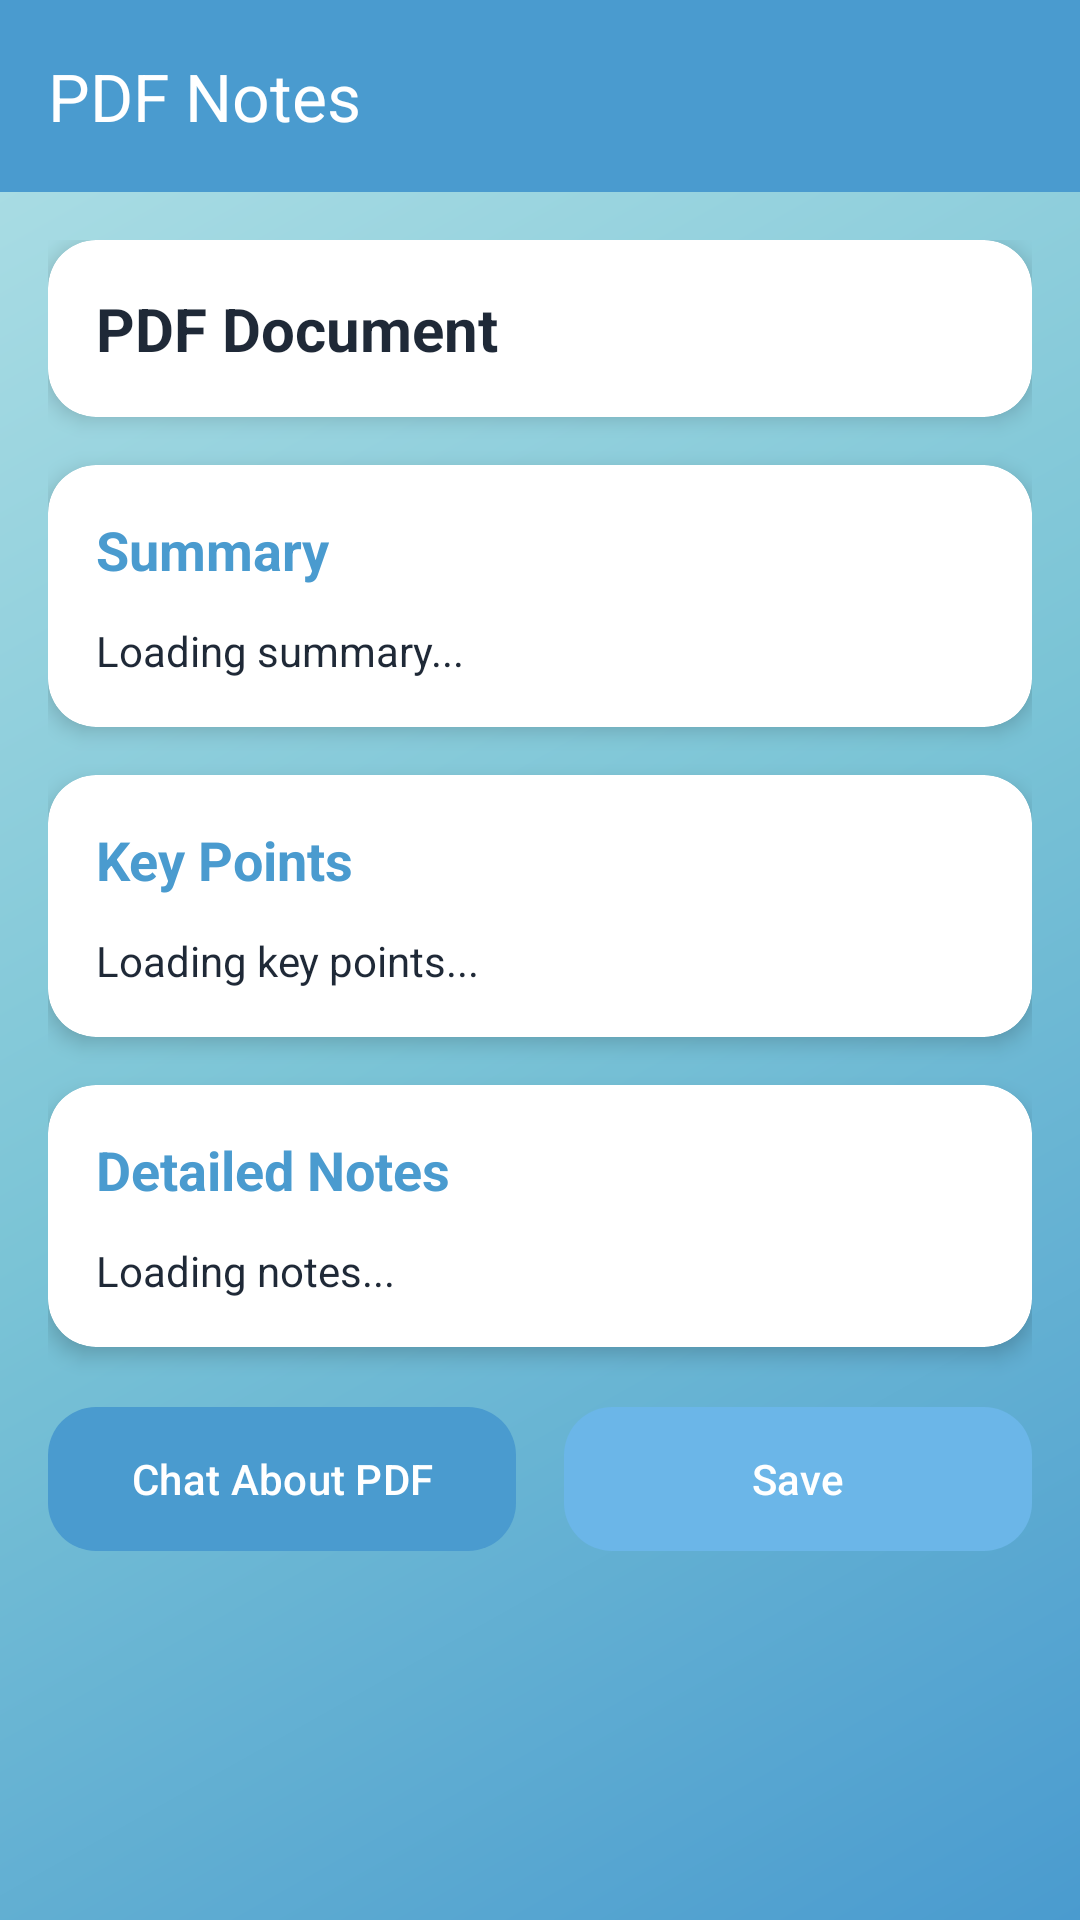

Here is an Android app screen rendered from its layout file. Give the layout XML and the strings, colors and styles it references.
<!-- AndroidManifest.xml: application theme Theme.TubeMindAI -->
<!-- res/layout/activity_pdf_notes.xml -->
<?xml version="1.0" encoding="utf-8"?>
<androidx.coordinatorlayout.widget.CoordinatorLayout xmlns:android="http://schemas.android.com/apk/res/android"
    xmlns:app="http://schemas.android.com/apk/res-auto"
    android:layout_width="match_parent"
    android:layout_height="match_parent"
    android:background="@drawable/gradient_background">

    <com.google.android.material.appbar.AppBarLayout
        android:layout_width="match_parent"
        android:layout_height="wrap_content">

        <com.google.android.material.appbar.MaterialToolbar
            android:id="@+id/toolbar"
            android:layout_width="match_parent"
            android:layout_height="?attr/actionBarSize"
            android:background="@color/primary"
            app:title="PDF Notes"
            app:titleTextColor="@color/white"
            app:navigationIconTint="@color/white" />
    </com.google.android.material.appbar.AppBarLayout>

    <androidx.core.widget.NestedScrollView
        android:layout_width="match_parent"
        android:layout_height="match_parent"
        app:layout_behavior="@string/appbar_scrolling_view_behavior">

        <LinearLayout
            android:layout_width="match_parent"
            android:layout_height="wrap_content"
            android:orientation="vertical"
            android:padding="16dp">

            
            <androidx.cardview.widget.CardView
                android:layout_width="match_parent"
                android:layout_height="wrap_content"
                app:cardCornerRadius="16dp"
                app:cardElevation="4dp"
                app:cardBackgroundColor="@color/card_background_light"
                android:layout_marginBottom="16dp">

                <LinearLayout
                    android:layout_width="match_parent"
                    android:layout_height="wrap_content"
                    android:orientation="vertical"
                    android:padding="16dp">

                    <TextView
                        android:id="@+id/tvPDFTitle"
                        android:layout_width="match_parent"
                        android:layout_height="wrap_content"
                        android:text="PDF Document"
                        android:textColor="@color/text_primary_light"
                        android:textSize="20sp"
                        android:textStyle="bold" />
                </LinearLayout>
            </androidx.cardview.widget.CardView>

            
            <androidx.cardview.widget.CardView
                android:layout_width="match_parent"
                android:layout_height="wrap_content"
                app:cardCornerRadius="16dp"
                app:cardElevation="4dp"
                app:cardBackgroundColor="@color/card_background_light"
                android:layout_marginBottom="16dp">

                <LinearLayout
                    android:layout_width="match_parent"
                    android:layout_height="wrap_content"
                    android:orientation="vertical"
                    android:padding="16dp">

                    <TextView
                        android:layout_width="wrap_content"
                        android:layout_height="wrap_content"
                        android:text="Summary"
                        android:textColor="@color/primary"
                        android:textSize="18sp"
                        android:textStyle="bold"
                        android:layout_marginBottom="12dp" />

                    <TextView
                        android:id="@+id/tvSummary"
                        android:layout_width="match_parent"
                        android:layout_height="wrap_content"
                        android:text="Loading summary..."
                        android:textColor="@color/text_primary_light"
                        android:textSize="14sp"
                        android:lineSpacingExtra="4dp" />
                </LinearLayout>
            </androidx.cardview.widget.CardView>

            
            <androidx.cardview.widget.CardView
                android:layout_width="match_parent"
                android:layout_height="wrap_content"
                app:cardCornerRadius="16dp"
                app:cardElevation="4dp"
                app:cardBackgroundColor="@color/card_background_light"
                android:layout_marginBottom="16dp">

                <LinearLayout
                    android:layout_width="match_parent"
                    android:layout_height="wrap_content"
                    android:orientation="vertical"
                    android:padding="16dp">

                    <TextView
                        android:layout_width="wrap_content"
                        android:layout_height="wrap_content"
                        android:text="Key Points"
                        android:textColor="@color/primary"
                        android:textSize="18sp"
                        android:textStyle="bold"
                        android:layout_marginBottom="12dp" />

                    <TextView
                        android:id="@+id/tvKeyPoints"
                        android:layout_width="match_parent"
                        android:layout_height="wrap_content"
                        android:text="Loading key points..."
                        android:textColor="@color/text_primary_light"
                        android:textSize="14sp"
                        android:lineSpacingExtra="4dp" />
                </LinearLayout>
            </androidx.cardview.widget.CardView>

            
            <androidx.cardview.widget.CardView
                android:layout_width="match_parent"
                android:layout_height="wrap_content"
                app:cardCornerRadius="16dp"
                app:cardElevation="4dp"
                app:cardBackgroundColor="@color/card_background_light"
                android:layout_marginBottom="16dp">

                <LinearLayout
                    android:layout_width="match_parent"
                    android:layout_height="wrap_content"
                    android:orientation="vertical"
                    android:padding="16dp">

                    <TextView
                        android:layout_width="wrap_content"
                        android:layout_height="wrap_content"
                        android:text="Detailed Notes"
                        android:textColor="@color/primary"
                        android:textSize="18sp"
                        android:textStyle="bold"
                        android:layout_marginBottom="12dp" />

                    <TextView
                        android:id="@+id/tvBulletNotes"
                        android:layout_width="match_parent"
                        android:layout_height="wrap_content"
                        android:text="Loading notes..."
                        android:textColor="@color/text_primary_light"
                        android:textSize="14sp"
                        android:lineSpacingExtra="4dp" />
                </LinearLayout>
            </androidx.cardview.widget.CardView>

            
            <LinearLayout
                android:layout_width="match_parent"
                android:layout_height="wrap_content"
                android:orientation="horizontal"
                android:layout_marginBottom="16dp">

                <com.google.android.material.button.MaterialButton
                    android:id="@+id/btnChatAboutPDF"
                    android:layout_width="0dp"
                    android:layout_height="56dp"
                    android:layout_weight="1"
                    android:text="Chat About PDF"
                    android:textSize="14sp"
                    app:cornerRadius="16dp"
                    app:backgroundTint="@color/primary"
                    android:layout_marginEnd="8dp" />

                <com.google.android.material.button.MaterialButton
                    android:id="@+id/btnSaveToHistory"
                    android:layout_width="0dp"
                    android:layout_height="56dp"
                    android:layout_weight="1"
                    android:text="Save"
                    android:textSize="14sp"
                    app:cornerRadius="16dp"
                    app:backgroundTint="@color/primary_light"
                    android:layout_marginStart="8dp" />
            </LinearLayout>
        </LinearLayout>
    </androidx.core.widget.NestedScrollView>

</androidx.coordinatorlayout.widget.CoordinatorLayout>
<!-- resources referenced by this layout -->
<resources>
  <color name="card_background_light">#FFFFFF</color>
  <color name="primary">#4A9BCF</color>
  <color name="primary_light">#6BB6E8</color>
  <color name="text_primary_light">#1F2937</color>
  <color name="white">#FFFFFFFF</color>
  <!-- drawable gradient_background (drawable) -->
  <?xml version="1.0" encoding="utf-8"?>
  <shape xmlns:android="http://schemas.android.com/apk/res/android">
      <gradient
          android:angle="135"
          android:startColor="#4A9BCF"
          android:centerColor="#7BC4D6"
          android:endColor="#B0E0E6"
          android:type="linear" />
  </shape>
  <style name="Theme.TubeMindAI" parent="Base.Theme.TubeMindAI" />
  <style name="Base.Theme.TubeMindAI" parent="Theme.Material3.DayNight.NoActionBar">
          
          <item name="colorPrimary">@color/primary</item>
          <item name="colorPrimaryVariant">@color/primary_dark</item>
          <item name="colorOnPrimary">@color/white</item>
          
          
          <item name="colorSecondary">@color/secondary</item>
          <item name="colorOnSecondary">@color/white</item>
          
          
          <item name="colorTertiary">@color/accent</item>
          <item name="colorOnTertiary">@color/white</item>
          
          
          <item name="android:colorBackground">@color/background_light</item>
          <item name="colorSurface">@color/surface_light</item>
          <item name="colorOnSurface">@color/text_primary_light</item>
          <item name="colorOnSurfaceVariant">@color/text_secondary_light</item>
          
          
          <item name="android:statusBarColor">@android:color/transparent</item>
          <item name="android:navigationBarColor">@android:color/transparent</item>
          <item name="android:windowLightStatusBar">true</item>
          
          
          <item name="cardViewStyle">@style/CardViewStyle</item>
      </style>
  <color name="primary_dark">#3A7BA8</color>
  <color name="secondary">#5BA3D0</color>
  <color name="accent">#4682B4</color>
  <color name="background_light">#FFFFFF</color>
  <color name="surface_light">#FFFFFF</color>
  <color name="text_secondary_light">#6B7280</color>
  <style name="CardViewStyle" parent="CardView">
          <item name="cardCornerRadius">20dp</item>
          <item name="cardElevation">2dp</item>
          <item name="cardBackgroundColor">@color/card_background_light</item>
      </style>
</resources>
